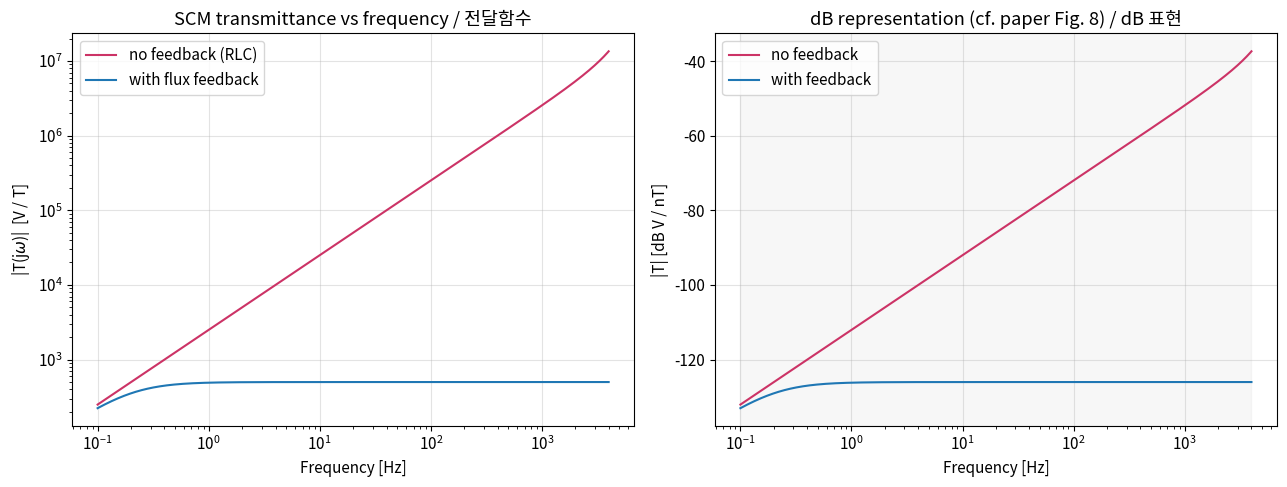
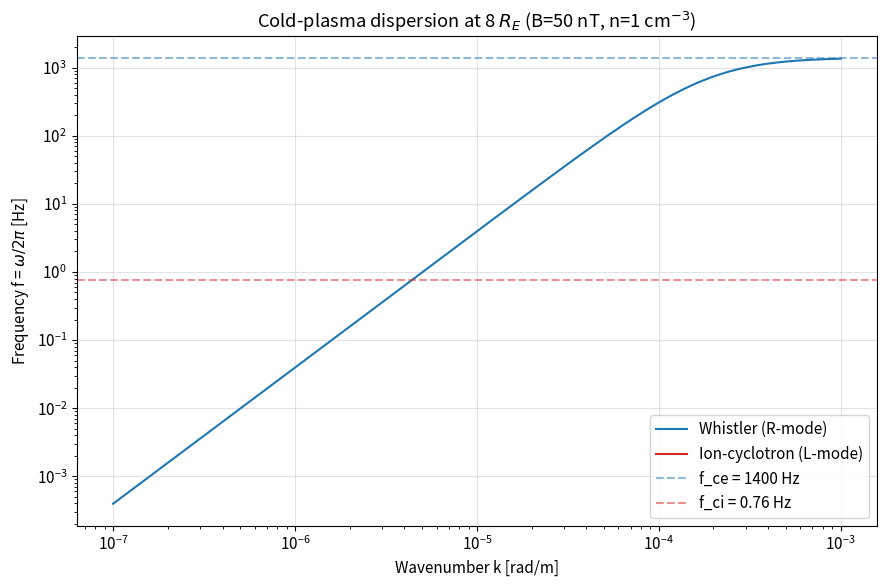
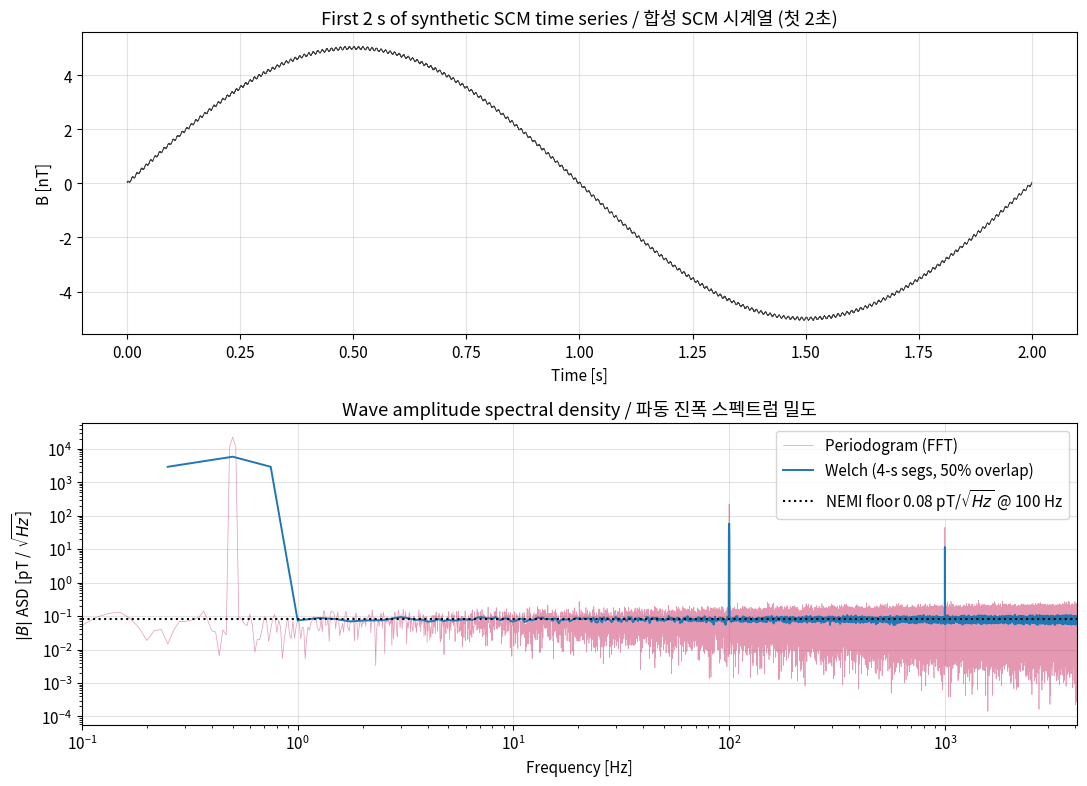
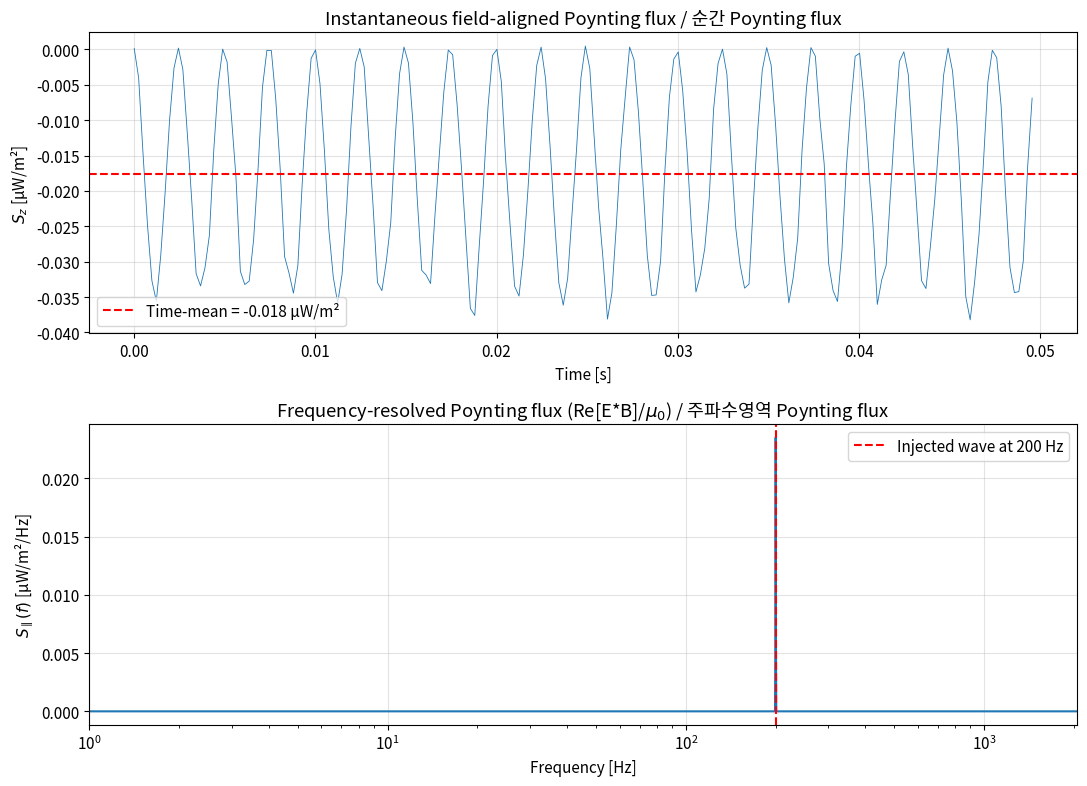

Reproduce these figures in Python, in order.
"""Imports and global plotting style.

All numerical work uses NumPy/SciPy. Plots use Matplotlib with a consistent
style across cells.
"""

import numpy as np
import matplotlib.pyplot as plt
from scipy import signal
from scipy.constants import e as q_e, m_e, m_p, epsilon_0, mu_0, c, k as k_B

plt.rcParams["figure.figsize"] = (10, 6)
plt.rcParams["font.size"] = 11
plt.rcParams["axes.grid"] = True
plt.rcParams["grid.alpha"] = 0.35

RNG = np.random.default_rng(seed=20260425)
print("NumPy:", np.__version__)
print("SciPy signal version OK")
print(f"Constants: m_e = {m_e:.3e} kg, m_p = {m_p:.3e} kg, q_e = {q_e:.3e} C")

def induction_coil_transfer(freq_hz, L=7.5, R=1.0e3, C=55.0e-12,
                            N_turns=51600, S_area=np.pi * (3.5e-3) ** 2,
                            mu_app=200.0):
    """Compute bare induction-coil transmittance V/B per Eq. (3) of Roux+ 2008.

    Args:
      freq_hz: Frequency array in Hz.
      L: Primary winding inductance in H.
      R: Series resistance in ohm.
      C: Distributed capacitance in F.
      N_turns: Primary winding turn count.
      S_area: Core cross-sectional area in m^2.
      mu_app: Apparent permeability (geometry-limited, ~1/N_z).

    Returns:
      Complex transmittance T(j omega) in V/T (volts per tesla).
    """
    omega = 2.0 * np.pi * freq_hz
    numerator = -1j * omega * N_turns * S_area * mu_app
    denominator = (1.0 - L * C * omega ** 2) + 1j * R * C * omega
    return numerator / denominator


def closed_loop_transfer(freq_hz, beta=1.0e-2, **kwargs):
    """Apply negative feedback factor beta to the bare transfer function.

    Args:
      freq_hz: Frequency array in Hz.
      beta: Feedback factor (units 1/(V/T)).
      **kwargs: Forwarded to induction_coil_transfer.

    Returns:
      Closed-loop complex transmittance T/(1 + T*beta).
    """
    T_open = induction_coil_transfer(freq_hz, **kwargs)
    return T_open / (1.0 + T_open * beta)


freqs = np.logspace(-1, np.log10(4000.0), 1500)  # 0.1 Hz to 4 kHz
T_open = induction_coil_transfer(freqs)
T_closed = closed_loop_transfer(freqs, beta=2.0e-3)

# Convert V/T to dB[V/nT] convention used in the paper (Fig. 8): 20*log10(|T| * 1e-9)
T_open_dB = 20.0 * np.log10(np.abs(T_open) * 1e-9 + 1e-30)
T_closed_dB = 20.0 * np.log10(np.abs(T_closed) * 1e-9 + 1e-30)

fig, ax = plt.subplots(1, 2, figsize=(13, 5))
ax[0].loglog(freqs, np.abs(T_open), color="#cc3366", label="no feedback (RLC)")
ax[0].loglog(freqs, np.abs(T_closed), color="#1f77b4", label="with flux feedback")
ax[0].set_xlabel("Frequency [Hz]")
ax[0].set_ylabel("|T(j$\omega$)|  [V / T]")
ax[0].set_title("SCM transmittance vs frequency / 전달함수")
ax[0].legend()

ax[1].semilogx(freqs, T_open_dB, color="#cc3366", label="no feedback")
ax[1].semilogx(freqs, T_closed_dB, color="#1f77b4", label="with feedback")
ax[1].set_xlabel("Frequency [Hz]")
ax[1].set_ylabel("|T| [dB V / nT]")
ax[1].set_title("dB representation (cf. paper Fig. 8) / dB 표현")
ax[1].legend()
ax[1].axvspan(0.1, 4000.0, color="gray", alpha=0.06, label="SCM band")
plt.tight_layout()
plt.show()

f0 = 1.0 / (2.0 * np.pi * np.sqrt(7.5 * 55e-12))
print(f"Bare RLC resonance frequency f0 = {f0:.1f} Hz (paper: ~ 1 kHz observed peak)")

def plasma_frequencies(B_T, n_m3):
    """Compute electron/ion plasma and cyclotron angular frequencies.

    Args:
      B_T: Background magnetic field magnitude in tesla.
      n_m3: Plasma number density in m^-3 (assumed quasi-neutral H+ plasma).

    Returns:
      Dict with omega_pe, omega_pi, omega_ce, omega_ci in rad/s.
    """
    omega_pe = np.sqrt(n_m3 * q_e ** 2 / (epsilon_0 * m_e))
    omega_pi = np.sqrt(n_m3 * q_e ** 2 / (epsilon_0 * m_p))
    omega_ce = q_e * B_T / m_e
    omega_ci = q_e * B_T / m_p
    return {"omega_pe": omega_pe, "omega_pi": omega_pi,
            "omega_ce": omega_ce, "omega_ci": omega_ci}


def whistler_omega_of_k(k, omega_pe, omega_ce):
    """Solve whistler dispersion (R-mode, parallel) for omega given k.

    Solves c^2 k^2 omega = omega^2 (omega - omega_ce) - omega_pe^2 omega.
    Returns the physical root with 0 < omega < omega_ce.
    """
    omega = np.empty_like(k, dtype=float)
    for i, ki in enumerate(k):
        # Coefficients of cubic: a*omega^3 + b*omega^2 + c*omega = 0 (excluding zero root).
        # Equivalent to: omega^2 - omega_ce*omega - (c^2 k^2 + omega_pe^2)*omega/omega ... rearrange:
        # From c^2 k^2 / omega^2 = 1 - omega_pe^2 / (omega(omega - omega_ce))
        # => c^2 k^2 (omega - omega_ce) = omega^2 (omega - omega_ce) - omega_pe^2 * omega
        # => omega^3 - omega_ce*omega^2 - (c^2 k^2 + omega_pe^2)*omega + c^2 k^2 omega_ce = 0
        coeffs = [1.0, -omega_ce,
                  -(c ** 2 * ki ** 2 + omega_pe ** 2),
                  c ** 2 * ki ** 2 * omega_ce]
        roots = np.roots(coeffs)
        real_pos = [r.real for r in roots
                    if np.abs(r.imag) < 1e-6 and 0 < r.real < omega_ce]
        omega[i] = real_pos[0] if real_pos else np.nan
    return omega


def ion_cyclotron_omega_of_k(k, omega_pi, omega_ci):
    """Solve L-mode ion-cyclotron dispersion for omega given k.

    From c^2 k^2 / omega^2 = 1 - omega_pi^2 / (omega(omega + omega_ci))
    => omega^3 + omega_ci omega^2 - (c^2 k^2 + omega_pi^2) omega - c^2 k^2 omega_ci = 0.
    Returns the root with 0 < omega < omega_ci.
    """
    omega = np.empty_like(k, dtype=float)
    for i, ki in enumerate(k):
        coeffs = [1.0, omega_ci,
                  -(c ** 2 * ki ** 2 + omega_pi ** 2),
                  -c ** 2 * ki ** 2 * omega_ci]
        roots = np.roots(coeffs)
        real_pos = [r.real for r in roots
                    if np.abs(r.imag) < 1e-6 and 0 < r.real < omega_ci]
        omega[i] = real_pos[0] if real_pos else np.nan
    return omega


# Plasma sheet at ~8 R_E
params = plasma_frequencies(B_T=50e-9, n_m3=1e6)
print(f"f_ce = {params['omega_ce'] / (2*np.pi):.1f} Hz")
print(f"f_ci = {params['omega_ci'] / (2*np.pi):.3f} Hz")
print(f"f_pe = {params['omega_pe'] / (2*np.pi)/1e3:.1f} kHz")

k_arr = np.logspace(-7, -3, 240)  # 1/m
omega_w = whistler_omega_of_k(k_arr, params["omega_pe"], params["omega_ce"])
omega_ic = ion_cyclotron_omega_of_k(k_arr, params["omega_pi"], params["omega_ci"])

fig, ax = plt.subplots(1, 1, figsize=(9, 6))
ax.loglog(k_arr, omega_w / (2 * np.pi), label="Whistler (R-mode)", color="#1f77b4")
ax.loglog(k_arr, omega_ic / (2 * np.pi), label="Ion-cyclotron (L-mode)", color="#d62728")
ax.axhline(params["omega_ce"] / (2 * np.pi), ls="--", color="#1f77b4", alpha=0.5,
           label=f"f_ce = {params['omega_ce']/(2*np.pi):.0f} Hz")
ax.axhline(params["omega_ci"] / (2 * np.pi), ls="--", color="#d62728", alpha=0.5,
           label=f"f_ci = {params['omega_ci']/(2*np.pi):.2f} Hz")
ax.set_xlabel("Wavenumber k [rad/m]")
ax.set_ylabel("Frequency f = $\omega/2\pi$ [Hz]")
ax.set_title("Cold-plasma dispersion at 8 $R_E$ (B=50 nT, n=1 cm$^{-3}$)")
ax.legend()
plt.tight_layout()
plt.show()

def synthesize_scm_waveform(duration_s=60.0, fs_hz=8192.0,
                            pc1_amp_T=5e-9, tone1_amp_T=50e-12,
                            tone2_amp_T=10e-12, nemi_T_per_rtHz=0.08e-12,
                            rng=None):
    """Synthesize a representative SCM-like single-axis B-field waveform.

    Args:
      duration_s: Record length in seconds.
      fs_hz: Sampling rate in Hz.
      pc1_amp_T: Amplitude of the 0.5 Hz Pc1-like oscillation (T).
      tone1_amp_T: Amplitude of the 100 Hz tone (T).
      tone2_amp_T: Amplitude of the 1 kHz tone (T).
      nemi_T_per_rtHz: White-noise PSD floor in T/sqrt(Hz).
      rng: NumPy Generator instance (or None).

    Returns:
      (t, B) tuple where t is time array in s and B is field in T.
    """
    rng = rng if rng is not None else np.random.default_rng()
    n_samp = int(duration_s * fs_hz)
    t = np.arange(n_samp) / fs_hz
    B = (pc1_amp_T * np.sin(2 * np.pi * 0.5 * t) +
         tone1_amp_T * np.sin(2 * np.pi * 100.0 * t + 0.7) +
         tone2_amp_T * np.sin(2 * np.pi * 1000.0 * t + 1.3))
    # White Gaussian noise with PSD = nemi_T_per_rtHz^2 (one-sided);
    # std of time series = nemi * sqrt(fs/2).
    noise_std = nemi_T_per_rtHz * np.sqrt(fs_hz / 2.0)
    B = B + rng.normal(0.0, noise_std, size=n_samp)
    return t, B


fs = 8192.0
t_axis, B_t = synthesize_scm_waveform(duration_s=60.0, fs_hz=fs, rng=RNG)

# Method 1: single periodogram (raw FFT-based PSD).
f_per, Pxx_per = signal.periodogram(B_t, fs=fs, window="hann",
                                    scaling="density")
# Method 2: Welch's method, 4-second segments with 50% overlap.
f_w, Pxx_w = signal.welch(B_t, fs=fs, window="hann",
                          nperseg=int(4 * fs), noverlap=int(2 * fs),
                          scaling="density")

# Convert PSD (T^2/Hz) -> amplitude spectral density (T/sqrt(Hz)) in pT.
asd_per = np.sqrt(Pxx_per) * 1e12  # pT/sqrt(Hz)
asd_w = np.sqrt(Pxx_w) * 1e12

fig, ax = plt.subplots(2, 1, figsize=(11, 8))
ax[0].plot(t_axis[:int(2 * fs)], B_t[:int(2 * fs)] * 1e9, lw=0.6, color="#444")
ax[0].set_xlabel("Time [s]")
ax[0].set_ylabel("B [nT]")
ax[0].set_title("First 2 s of synthetic SCM time series / 합성 SCM 시계열 (첫 2초)")

ax[1].loglog(f_per[1:], asd_per[1:], lw=0.5, alpha=0.5,
             color="#cc3366", label="Periodogram (FFT)")
ax[1].loglog(f_w[1:], asd_w[1:], lw=1.4, color="#1f77b4",
             label="Welch (4-s segs, 50% overlap)")
ax[1].axhline(0.08, ls=":", color="black",
              label="NEMI floor 0.08 pT/$\sqrt{Hz}$ @ 100 Hz")
ax[1].set_xlabel("Frequency [Hz]")
ax[1].set_ylabel(r"$|B|$ ASD [pT / $\sqrt{Hz}$]")
ax[1].set_title("Wave amplitude spectral density / 파동 진폭 스펙트럼 밀도")
ax[1].set_xlim(0.1, fs / 2.0)
ax[1].legend(loc="upper right")
plt.tight_layout()
plt.show()

print("Injected tones at 0.5, 100, 1000 Hz should appear as sharp peaks.")
print(f"Welch noise floor near 100 Hz ~ {np.median(asd_w[(f_w>50)&(f_w<150)]):.3f} pT/sqrt(Hz)")

def poynting_flux_timeseries(E_x, E_y, E_z, B_x, B_y, B_z):
    """Compute instantaneous Poynting vector components in W/m^2.

    Args:
      E_*: Electric field components in V/m.
      B_*: Magnetic field components in T.

    Returns:
      (S_x, S_y, S_z) tuple of arrays with the same shape as inputs.
    """
    Sx = (E_y * B_z - E_z * B_y) / mu_0
    Sy = (E_z * B_x - E_x * B_z) / mu_0
    Sz = (E_x * B_y - E_y * B_x) / mu_0
    return Sx, Sy, Sz


def poynting_cross_spectrum(E, B, fs_hz, **welch_kwargs):
    """Estimate field-aligned Poynting flux cross-spectrum from E and B time series.

    Uses Welch-averaged cross-spectral density and returns the component:
      S_par(f) = Re[ E*(f) B(f) ] / mu_0.
    Sign indicates the direction of energy flow in the chosen axis.

    Args:
      E: Electric-field time series (V/m), single component.
      B: Magnetic-field time series (T), perpendicular component.
      fs_hz: Sampling frequency.
      **welch_kwargs: Forwarded to scipy.signal.csd.

    Returns:
      (frequency Hz, S_par W/m^2/Hz) arrays.
    """
    f, csd_EB = signal.csd(E, B, fs=fs_hz, **welch_kwargs)
    S_par = csd_EB.real / mu_0
    return f, S_par


# Synthesize a whistler-like (B_x, E_y) pair propagating in +z.
# For a forward EM plane wave: E_y = c B_x (in vacuum); in plasma the ratio differs.
# We use a 200 Hz wave with realistic amplitudes.
fs = 4096.0
duration = 30.0
n = int(duration * fs)
tt = np.arange(n) / fs
f_wave = 200.0
B0 = 30e-12  # 30 pT
E0 = 1.5e-3  # 1.5 mV/m, gives finite Poynting flux
phase_EB = np.deg2rad(10.0)  # 10 deg phase shift -> mostly real cross term

Bx = B0 * np.sin(2 * np.pi * f_wave * tt) + RNG.normal(0, 1e-12, n)
Ey = E0 * np.sin(2 * np.pi * f_wave * tt + phase_EB) + RNG.normal(0, 5e-5, n)
Bz = np.zeros_like(Bx) + RNG.normal(0, 1e-12, n)
Ex = np.zeros_like(Ey) + RNG.normal(0, 5e-5, n)
Ez = np.zeros_like(Ey) + RNG.normal(0, 5e-5, n)
By = np.zeros_like(Bx) + RNG.normal(0, 1e-12, n)

Sx, Sy, Sz = poynting_flux_timeseries(Ex, Ey, Ez, Bx, By, Bz)
S_mean = np.mean(Sz)
S_theory = E0 * B0 * np.cos(phase_EB) / (2.0 * mu_0)
print(f"Time-averaged S_z (synthetic): {S_mean:.3e} W/m^2")
print(f"Theoretical (E0 B0 cos(phi))/(2 mu0): {S_theory:.3e} W/m^2")

f_csd, S_par_f = poynting_cross_spectrum(
    Ey, Bx, fs_hz=fs, window="hann", nperseg=int(2 * fs), noverlap=int(fs))

fig, ax = plt.subplots(2, 1, figsize=(11, 8))
ax[0].plot(tt[:int(0.05 * fs)], Sz[:int(0.05 * fs)] * 1e6,
           color="#1f77b4", lw=0.6)
ax[0].axhline(S_mean * 1e6, color="red", ls="--",
              label=f"Time-mean = {S_mean*1e6:.3f} μW/m²")
ax[0].set_xlabel("Time [s]")
ax[0].set_ylabel("$S_z$ [μW/m²]")
ax[0].set_title("Instantaneous field-aligned Poynting flux / 순간 Poynting flux")
ax[0].legend()

ax[1].semilogx(f_csd, S_par_f * 1e6, color="#1f77b4")
ax[1].axvline(f_wave, color="red", ls="--",
              label=f"Injected wave at {f_wave:.0f} Hz")
ax[1].set_xlabel("Frequency [Hz]")
ax[1].set_ylabel("$S_\parallel(f)$ [μW/m²/Hz]")
ax[1].set_title("Frequency-resolved Poynting flux (Re[E*B]/$\mu_0$) / 주파수영역 Poynting flux")
ax[1].legend()
ax[1].set_xlim(1.0, fs / 2.0)
plt.tight_layout()
plt.show()
